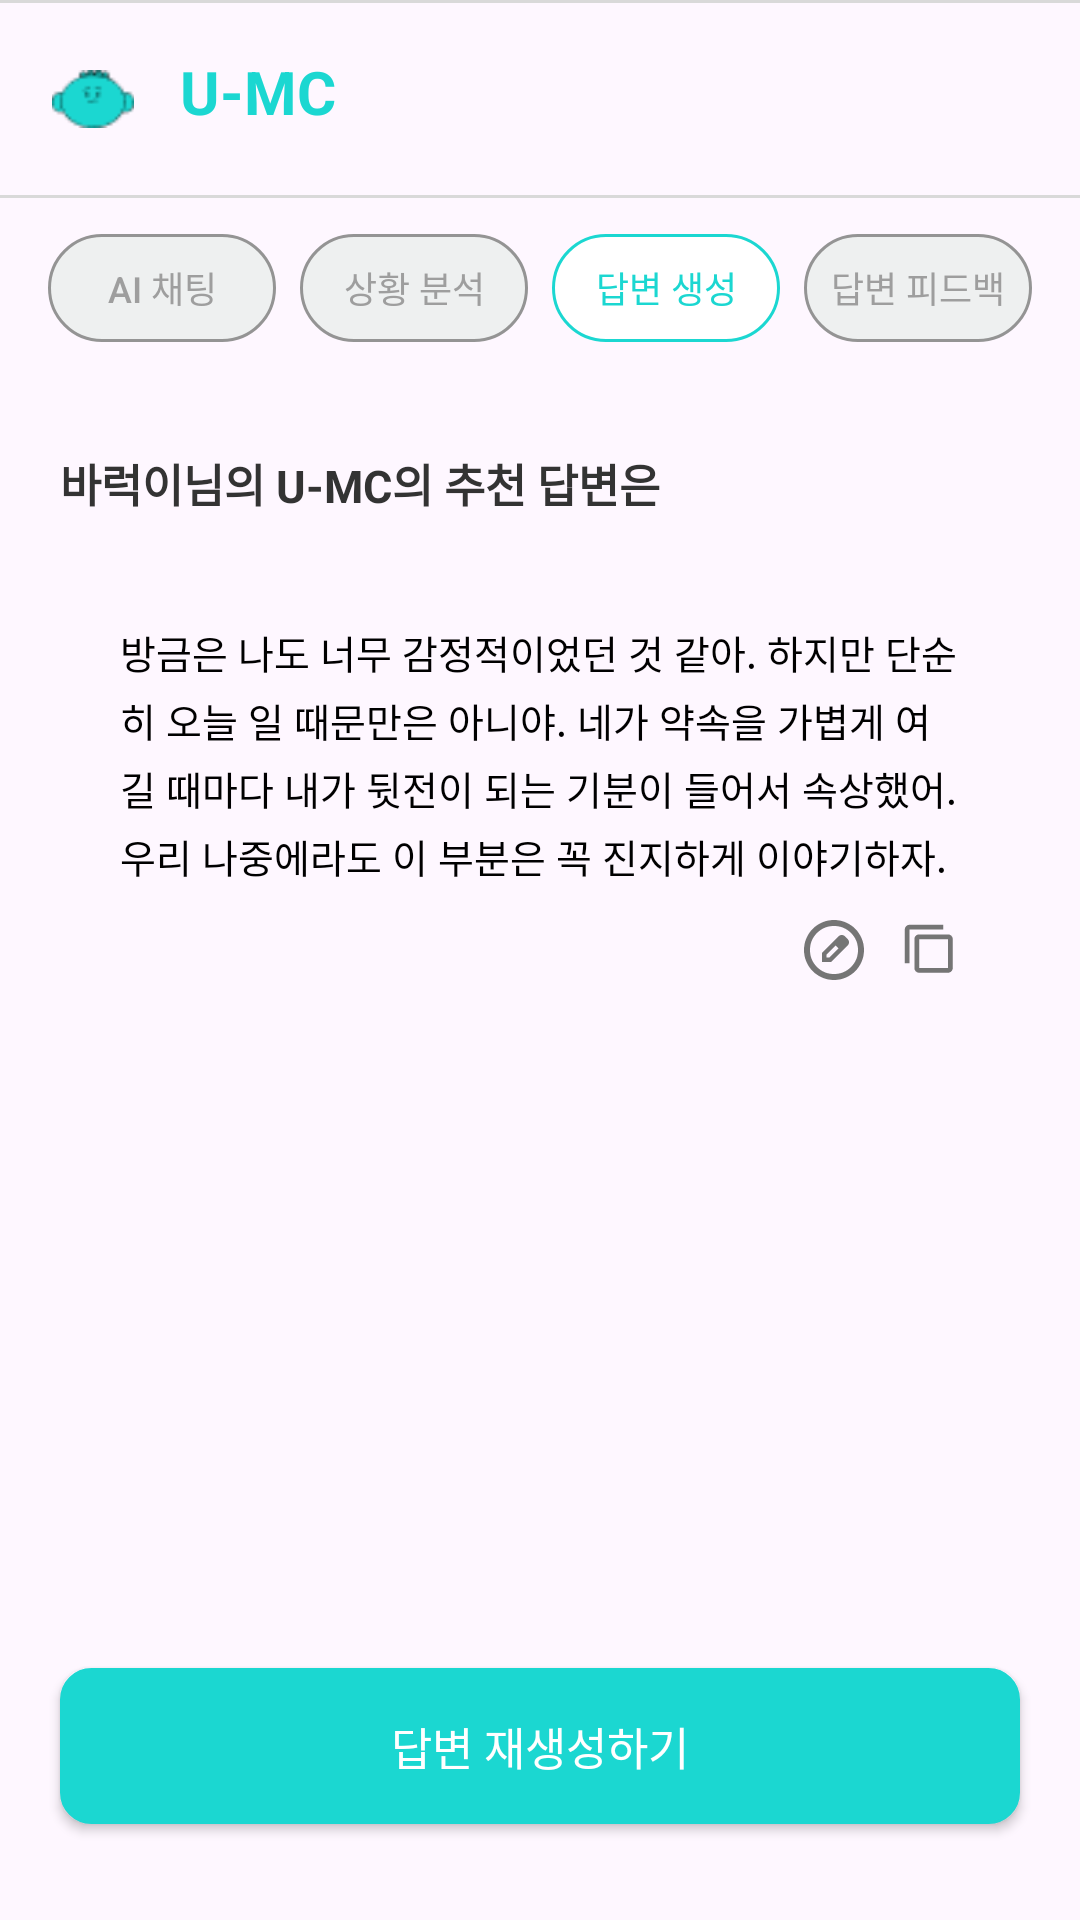

Write the Android layout XML for this screen, with the resource values it uses.
<!-- AndroidManifest.xml: application theme Theme.Umc_hackathon_9 -->
<!-- res/layout/fragment_create_response.xml -->
<?xml version="1.0" encoding="utf-8"?>
<androidx.constraintlayout.widget.ConstraintLayout xmlns:android="http://schemas.android.com/apk/res/android"
    xmlns:app="http://schemas.android.com/apk/res-auto"
    android:layout_width="match_parent"
    android:layout_height="match_parent">
    <androidx.constraintlayout.widget.ConstraintLayout
        android:id="@+id/topbar"
        android:layout_width="match_parent"
        android:layout_height="wrap_content"
        app:layout_constraintTop_toTopOf="parent">
        
        <View
            android:id="@+id/topLine"
            android:layout_width="0dp"
            android:layout_height="1dp"
            android:background="#D9D9D9"
            app:layout_constraintTop_toTopOf="parent"
            app:layout_constraintStart_toStartOf="parent"
            app:layout_constraintEnd_toEndOf="parent"/>

        
        <ImageView
            android:id="@+id/ivLogoTop"
            android:layout_width="30dp"
            android:layout_marginStart="16dp"
            android:src="@drawable/logo_top2"
            android:contentDescription="@null"
            app:layout_constraintTop_toBottomOf="@id/topLine"
            app:layout_constraintBottom_toBottomOf="@id/tvTopTitle"
            app:layout_constraintStart_toStartOf="parent"
            android:layout_height="19.2dp"/>

        
        <TextView
            android:id="@+id/tvTopTitle"
            android:layout_width="0dp"
            android:layout_height="48dp"
            android:gravity="left"
            android:layout_marginLeft="60dp"
            android:layout_marginTop="16dp"
            android:text="U-MC"
            android:textColor="@color/main"
            android:textSize="20sp"
            android:textStyle="bold"
            app:layout_constraintTop_toBottomOf="@id/topLine"
            app:layout_constraintStart_toStartOf="parent"
            app:layout_constraintEnd_toEndOf="parent"/>

        
        <View
            android:id="@+id/bottomLine"
            android:layout_width="0dp"
            android:layout_height="1dp"
            android:background="#D9D9D9"
            app:layout_constraintTop_toBottomOf="@id/tvTopTitle"
            app:layout_constraintStart_toStartOf="parent"
            app:layout_constraintEnd_toEndOf="parent"/>
    </androidx.constraintlayout.widget.ConstraintLayout>
    <GridLayout
        android:id="@+id/fragment_gl"
        android:layout_width="match_parent"
        android:layout_height="wrap_content"
        android:columnCount="4"
        android:paddingHorizontal="16dp"
        android:paddingVertical="12dp"
        app:layout_constraintStart_toStartOf="parent"
        app:layout_constraintTop_toBottomOf="@id/topbar">

        <androidx.appcompat.widget.AppCompatButton
            android:id="@+id/btn_tab_chat"
            android:layout_width="0dp"
            android:layout_height="36dp"
            android:layout_marginRight="8dp"
            android:layout_columnWeight="1"
            android:layout_marginHorizontal="4dp"
            android:background="@drawable/bg_tab_inactive"
            android:text="AI 채팅"
            android:textColor="#9E9E9E"
            android:textSize="12sp"
            android:stateListAnimator="@null" />

        <androidx.appcompat.widget.AppCompatButton
            android:id="@+id/btn_tab_analysis"
            android:layout_width="0dp"
            android:layout_height="36dp"
            android:layout_columnWeight="1"
            android:layout_marginHorizontal="4dp"
            android:layout_marginRight="8dp"
            android:background="@drawable/bg_tab_inactive"
            android:text="상황 분석"
            android:textColor="#9E9E9E"
            android:textSize="12sp"
            android:stateListAnimator="@null" />

        <androidx.appcompat.widget.AppCompatButton
            android:id="@+id/btn_tab_generate"
            android:layout_width="0dp"
            android:layout_height="36dp"
            android:layout_columnWeight="1"
            android:layout_marginHorizontal="4dp"
            android:layout_marginRight="8dp"
            android:background="@drawable/bg_tab_active"
            android:text="답변 생성"
            android:textColor="@color/main"
            android:textSize="12sp"
            android:stateListAnimator="@null" />

        <androidx.appcompat.widget.AppCompatButton
            android:id="@+id/btn_tab_feedback"
            android:layout_width="0dp"
            android:layout_height="36dp"
            android:layout_columnWeight="1"
            android:layout_marginHorizontal="4dp"
            android:background="@drawable/bg_tab_inactive"
            android:text="답변 피드백"
            android:textColor="#9E9E9E"
            android:textSize="12sp"
            android:stateListAnimator="@null" />
    </GridLayout>

    <TextView
        android:id="@+id/tv_guide_title"
        android:layout_width="wrap_content"
        android:layout_height="wrap_content"
        android:layout_marginStart="20dp"
        android:layout_marginTop="24dp"
        android:text="바럭이님의 U-MC의 추천 답변은"
        android:textColor="#333333"
        android:textSize="15sp"
        android:textStyle="bold"
        app:layout_constraintStart_toStartOf="parent"
        app:layout_constraintTop_toBottomOf="@id/fragment_gl" />
    <androidx.constraintlayout.widget.ConstraintLayout
        android:id="@+id/layout_reply_box"
        android:layout_width="match_parent"
        android:layout_height="wrap_content"
        android:layout_marginHorizontal="20dp"
        android:layout_marginTop="16dp"
        android:background="@drawable/bg_analysis_box"
        android:padding="20dp"
        app:layout_constraintTop_toBottomOf="@id/tv_guide_title">
        <TextView
            android:id="@+id/tv_reply_content"
            android:layout_width="match_parent"
            android:layout_height="wrap_content"
            android:lineSpacingExtra="4dp"
            android:text="방금은 나도 너무 감정적이었던 것 같아. 하지만 단순히 오늘 일 때문만은 아니야. 네가 약속을 가볍게 여길 때마다 내가 뒷전이 되는 기분이 들어서 속상했어. 우리 나중에라도 이 부분은 꼭 진지하게 이야기하자."
            android:textColor="#000000"
            android:textSize="13sp"
            app:layout_constraintTop_toTopOf="parent" />

        <LinearLayout
            android:layout_width="wrap_content"
            android:layout_height="wrap_content"
            android:layout_marginTop="12dp"
            android:orientation="horizontal"
            app:layout_constraintEnd_toEndOf="parent"
            app:layout_constraintTop_toBottomOf="@id/tv_reply_content">
            <ImageView
                android:id="@+id/iv_edit"
                android:layout_width="20dp"
                android:layout_height="20dp"
                android:layout_marginEnd="12dp"
                android:src="@drawable/edit"
                app:tint="#757575" />

            <ImageView
                android:id="@+id/iv_copy"
                android:layout_width="20dp"
                android:layout_height="20dp"
                android:src="@drawable/filter_none"
                app:tint="#757575" />
            </LinearLayout>
        </androidx.constraintlayout.widget.ConstraintLayout>

        <androidx.appcompat.widget.AppCompatButton
            android:id="@+id/btn_regenerate"
            app:itemTextAppearanceActive="@style/H3Text"
            android:layout_width="match_parent"
            android:layout_height="52dp"
            android:layout_marginHorizontal="20dp"
            android:layout_marginBottom="32dp"
            android:background="@drawable/mypage_selected_button"
            android:text="답변 재생성하기"
            android:textColor="@color/white"
            android:textSize="15sp"
            app:layout_constraintBottom_toBottomOf="parent" />
</androidx.constraintlayout.widget.ConstraintLayout>
<!-- resources referenced by this layout -->
<resources>
  <color name="main">#1BD7D1</color>
  <color name="white">#FFFFFFFF</color>
  <!-- drawable bg_tab_active (drawable) -->
  <?xml version="1.0" encoding="utf-8"?>
  <shape xmlns:android="http://schemas.android.com/apk/res/android"
      android:shape="rectangle">
      <corners android:radius="50dp"/>
      <solid android:color="@color/white"/>
      <stroke android:color="@color/main" android:width="1dp"/>
  </shape>
  <!-- drawable bg_tab_inactive (drawable) -->
  <?xml version="1.0" encoding="utf-8"?>
  <shape xmlns:android="http://schemas.android.com/apk/res/android"
      android:shape="rectangle">
      <corners android:radius="50dp"/>
      <stroke android:color="#949494" android:width="1dp"/>
      <solid android:color="#EEF0F0"/>
  </shape>
  <!-- drawable filter_none (drawable) -->
  <vector xmlns:android="http://schemas.android.com/apk/res/android"
      android:width="16dp"
      android:height="16dp"
      android:viewportWidth="16"
      android:viewportHeight="16">
    <group>
      <clip-path
          android:pathData="M0,15.344l15.344,-0l0,-15.344l-15.344,-0z"/>
      <path
          android:pathData="M5.115,3.835C4.763,3.835 4.462,3.961 4.212,4.211C3.961,4.461 3.836,4.763 3.836,5.114V12.786C3.836,13.138 3.961,13.439 4.212,13.689C4.462,13.94 4.763,14.065 5.115,14.065H12.787C13.138,14.065 13.439,13.94 13.69,13.689C13.94,13.439 14.065,13.138 14.065,12.786V5.114C14.065,4.763 13.94,4.461 13.69,4.211C13.439,3.961 13.138,3.835 12.787,3.835H5.115ZM5.115,5.114H12.787V12.786H5.115V5.114ZM2.557,1.278C2.206,1.278 1.905,1.403 1.654,1.654C1.404,1.904 1.279,2.205 1.279,2.557V11.508H2.557V2.557H11.508V1.278H2.557Z"
          android:fillColor="#525252"/>
    </group>
  </vector>
  <!-- drawable mypage_selected_button (drawable) -->
  <?xml version="1.0" encoding="utf-8"?>
  <shape xmlns:android="http://schemas.android.com/apk/res/android"
      android:shape="rectangle">
      <solid android:color="@color/main"/>
      <stroke android:width="1dp" android:color="@color/main" />
      <corners android:radius="10dp" />
  </shape>
  <style name="H3Text">
          <item name="android:textColor">#000000</item>
          <item name="android:fontFamily">@font/pretendard_regular</item>
          <item name="android:textSize">16sp</item>
          <item name="android:textStyle">bold</item>
          <item name="android:lineSpacingExtra">0dp</item>
          <item name="android:lineSpacingMultiplier">1</item>
      </style>
  <style name="Theme.Umc_hackathon_9" parent="Base.Theme.Umc_hackathon_9" />
  <style name="Base.Theme.Umc_hackathon_9" parent="Theme.Material3.DayNight.NoActionBar">
          
          
      </style>
</resources>
